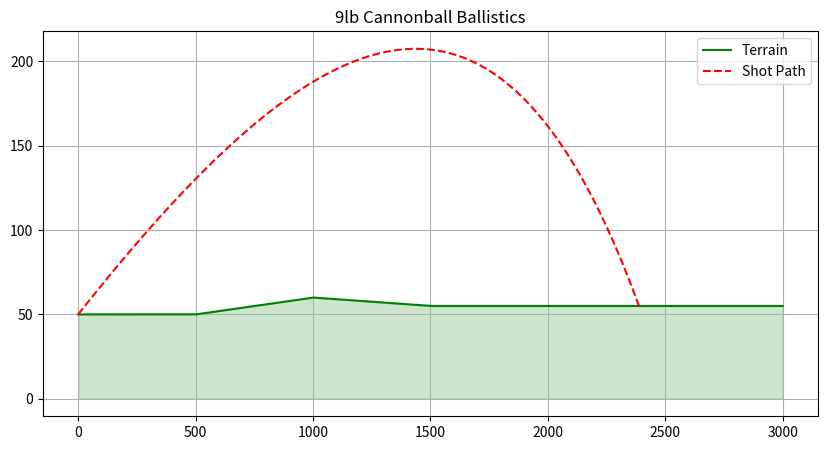

Source code (Python):
import math 

# --- Simulation Config ---
T = 0
DT = 0.01
X0, Y0 = 0.0, 50.0  # Match launch altitude in TERRAIN_POINTS

# --- 9lb Projectile & Environment ---
M = 4.08    
D = 0.102 
AREA = math.pi * (D/2)**2 
CD = 0.45 
G = 9.81 
RHO = 1.225 # Air density
V0 = 450.0 
WIND_X, WIND_Y = 5.0, -1.0 # Downdraft included

ANGLE_DEG = 10.0
RADS = math.radians(ANGLE_DEG)

# State: [x, y, vx, vy]
S = [X0, Y0, V0 * math.cos(RADS), V0 * math.sin(RADS)]

def get_rates(state):
    x, y, vx, vy = state

    # Relative velocity for drag calc
    vx_rel = vx - WIND_X 
    vy_rel = vy - WIND_Y 
    v_mag = math.sqrt(vx_rel**2 + vy_rel**2)

    if v_mag == 0:
        drag_f = 0.0
    else:
        drag_f = -0.5 * RHO * CD * AREA / M * v_mag

    ax = drag_f * vx_rel
    ay = (drag_f * vy_rel) - G

    return [vx, vy, ax, ay]

def rk4_step(state, dt):
    """Standard RK4 integration"""
    k1 = get_rates(state)
    
    s2 = [state[i] + k1[i] * dt / 2 for i in range(4)]
    k2 = get_rates(s2)
    
    s3 = [state[i] + k2[i] * dt / 2 for i in range(4)]
    k3 = get_rates(s3)
    
    s4 = [state[i] + k3[i] * dt for i in range(4)]
    k4 = get_rates(s4)

    new_state = []
    for i in range(4):
        delta = (dt / 6) * (k1[i] + 2*k2[i] + 2*k3[i] + k4[i])
        new_state.append(state[i] + delta)

    return new_state

# --- Terrain Logic ---
TERRAIN_POINTS = [
    (0.0, 50.0),    
    (500.0, 50.0),  
    (1000.0, 60.0), 
    (1500.0, 55.0), 
    (3000.0, 55.0)  
]

def get_terrain_height(x):
    if x <= TERRAIN_POINTS[0][0]:
        return TERRAIN_POINTS[0][1]
    
    for i in range(len(TERRAIN_POINTS) - 1):
        xa, ya = TERRAIN_POINTS[i]
        xb, yb = TERRAIN_POINTS[i+1]
        if x < xb: 
            return ya + (yb - ya) * ((x - xa) / (xb - xa))
        
    return TERRAIN_POINTS[-1][1]

# --- Main Loop ---
trajectory = [(X0, Y0)]

while S[1] >= get_terrain_height(S[0]):
    if T > 60: # Watchdog
        break

    S = rk4_step(S, DT)
    T += DT
    trajectory.append((S[0], S[1]))

print(f"Range: {S[0]:.2f}m | Time: {T:.2f}s")

# --- Visuals ---
try:
    import matplotlib.pyplot as plt

    x_traj, y_traj = zip(*trajectory)
    
    # Dense terrain line for plot
    x_env = list(range(int(TERRAIN_POINTS[-1][0]) + 1))
    y_env = [get_terrain_height(x) for x in x_env]
    
    plt.figure(figsize=(10, 5))
    plt.plot(x_env, y_env, 'g', label='Terrain')
    plt.fill_between(x_env, y_env, color='g', alpha=0.2)
    plt.plot(x_traj, y_traj, 'r--', label='Shot Path')
    
    plt.title('9lb Cannonball Ballistics')
    plt.legend()
    plt.grid(True)
    plt.show()

except ImportError:
    print("Install matplotlib for plots.")
